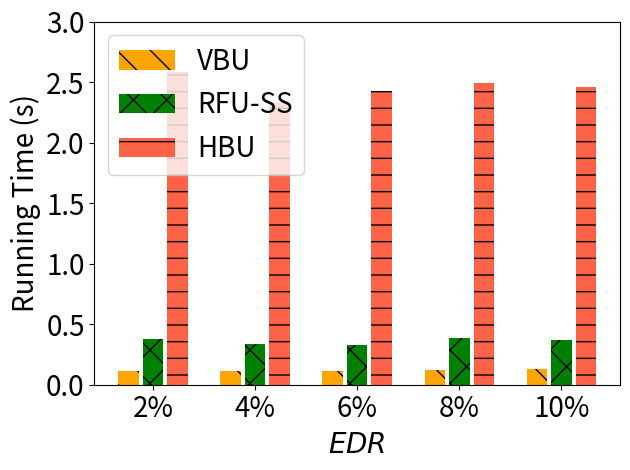

This figure's Python source:
import matplotlib.pyplot as plt
import numpy as np

# [redacted]
labels = ['2%', '4%', '6%', '8%', '10%']
unl_fr = [10*10*0.22 , 10*10*0.22, 10*10*0.22 , 10*10*0.22 , 10*10*0.22   ]
unl_br = [32*100/6000*0.22 , 30*100/6000*0.22, 32*100/6000*0.22, 34*100/6000*0.22, 35*100/6000*0.22]
unl_vib = [44*100/6000*0.22, 35*100/6000*0.22, 38*100/6000*0.22, 39*100/6000*0.22, 38*100/6000*0.22]
unl_self_r = [2*52*100/6000*0.22, 2*46*100/6000*0.22, 2*45*100/6000*0.22, 2*53*100/6000*0.22, 2*50*100/6000*0.22]
unl_hess_r = [104*100/6000*0.22 +2.2 , 35*100/6000*0.22 +2.2 , 61*100/6000*0.22 +2.2 , 80*100/6000*0.22 +2.2 , 70*100/6000*0.22 +2.2 ]

x = np.arange(len(labels))  # the label locations
width = 0.6  # the width of the bars
# no_noise = np.around(no_noise,0)
# samping = np.around(samping,0)
# ldp = np.around(ldp,0)


plt.figure()
#plt.subplots(figsize=(8, 5.3))
#plt.bar(x - width / 2 - width / 8 + width / 8, unl_fr, width=0.168, label='Retrain', color='dodgerblue', hatch='/')
# plt.bar(x - width / 2 - width / 8 + width / 8 , unl_br, width=0.168, label='BIU', color='orange', hatch='\\')
# plt.bar(x - width / 8 - width / 16, unl_vib, width=0.168, label='VIBU', color='silver', hatch='/')
# plt.bar(x + width / 8, unl_self_r, width=0.168, label='VIBU-SS', color='g', hatch='x')
# plt.bar(x + width / 2 - width / 8 + width / 16, unl_hess_r, width=0.168, label='HBU', color='tomato', hatch='-')


plt.bar(x - width / 2.5 ,  unl_br, width=width/3, label='VBU', color='orange', hatch='\\')
plt.bar(x,unl_self_r, width=width/3, label='RFU-SS', color='g', hatch='x')
plt.bar(x + width / 2.5,  unl_hess_r, width=width/3, label='HBU', color='tomato', hatch='-')


# Add some text for labels, title and custom x-axis tick labels, etc.
plt.ylabel('Running Time (s)', fontsize=20)
# ax.set_title('Performance of Different Users n')
plt.xticks(x, labels, fontsize=20)
# ax.set_xticklabels(labels,fontsize=15)

my_y_ticks = np.arange(0, 3.1, 0.5)
plt.yticks(my_y_ticks, fontsize=20)
# ax.set_yticklabels(my_y_ticks,fontsize=15)

plt.legend(loc='upper left', fontsize=20)
plt.xlabel('$\it{EDR}$' ,fontsize=20)
# ax.bar_label(rects1, padding=1)
# ax.bar_label(rects2, padding=3)
# ax.bar_label(rects3, padding=3)

plt.tight_layout()

plt.rcParams['figure.figsize'] = (2.0, 1)
plt.rcParams['image.interpolation'] = 'nearest'
plt.rcParams['figure.subplot.left'] = 0.11
plt.rcParams['figure.subplot.bottom'] = 0.08
plt.rcParams['figure.subplot.right'] = 0.977
plt.rcParams['figure.subplot.top'] = 0.969
plt.savefig('mnist_rt_er_bar.png', dpi=200)
plt.show()
